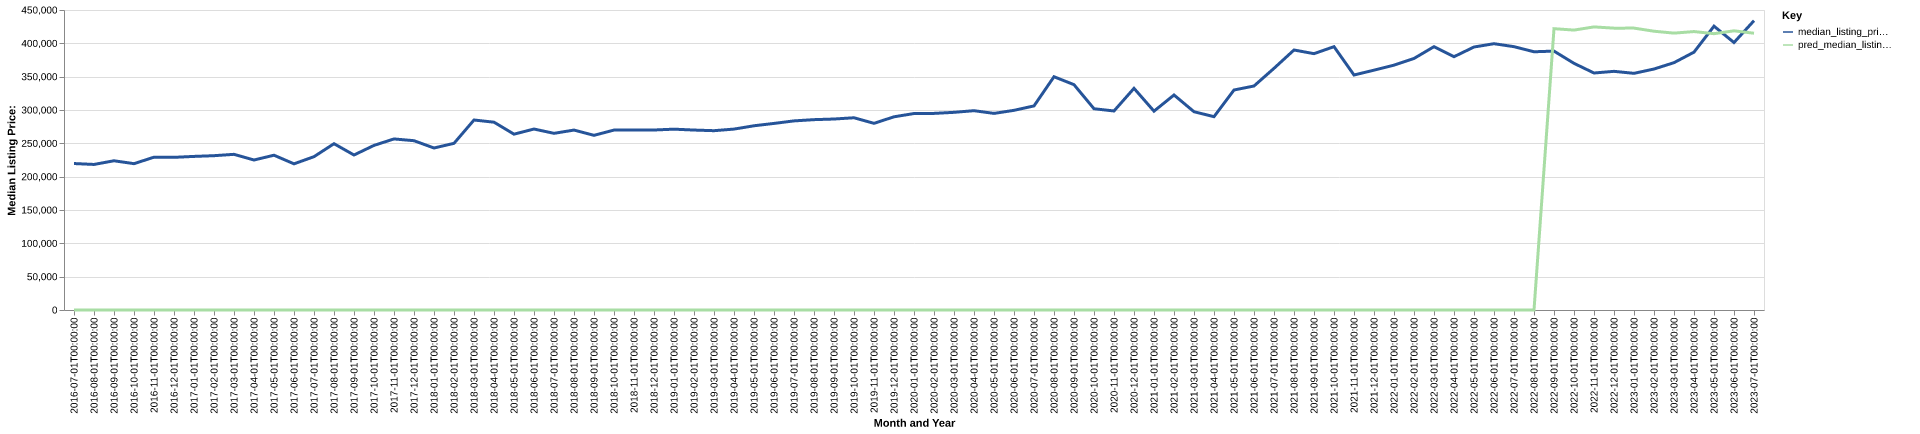

The data file committed next to this chart (first rows):
date, time_idx, median_listing_price, thirty_year_interest_rate_five, month, county_name, active_listing_count, median_days_on_market, pred_median_listing_price, month_year
2016-07-01, 0, 219700, 3.72, 7, churchill, nv, 76.0, 52.0, 0, Jul-2016
2016-08-01, 1, 218325, 3.73, 8, churchill, nv, 81.0, 52.0, 0, Aug-2016
2016-09-01, 2, 223850, 3.66, 9, churchill, nv, 78.0, 59.0, 0, Sep-2016
2016-10-01, 3, 219500, 3.64, 10, churchill, nv, 91.0, 59.0, 0, Oct-2016
2016-11-01, 4, 229225, 3.66, 11, churchill, nv, 87.0, 68.0, 0, Nov-2016
2016-12-01, 5, 229000, 3.48, 12, churchill, nv, 76.0, 93.0, 0, Dec-2016
2017-01-01, 6, 230388, 3.45, 1, churchill, nv, 77.0, 100.0, 0, Jan-2017
2017-02-01, 7, 231475, 3.5, 2, churchill, nv, 64.0, 114.0, 0, Feb-2017
2017-03-01, 8, 233500, 3.52, 3, churchill, nv, 69.0, 86.0, 0, Mar-2017
2017-04-01, 9, 225000, 4.03, 4, churchill, nv, 67.0, 55.0, 0, Apr-2017
2017-05-01, 10, 232175, 4.32, 5, churchill, nv, 74.0, 47.0, 0, May-2017
2017-06-01, 11, 219250, 4.2, 6, churchill, nv, 64.0, 66.0, 0, Jun-2017
2017-07-01, 12, 230000, 4.19, 7, churchill, nv, 50.0, 68.0, 0, Jul-2017
2017-08-01, 13, 249450, 4.3, 8, churchill, nv, 48.0, 56.0, 0, Aug-2017
2017-09-01, 14, 232500, 4.1, 9, churchill, nv, 52.0, 43.0, 0, Sep-2017
2017-10-01, 15, 246900, 4.05, 10, churchill, nv, 51.0, 56.0, 0, Oct-2017
2017-11-01, 16, 256600, 3.94, 11, churchill, nv, 48.0, 67.0, 0, Nov-2017
2017-12-01, 17, 253950, 4.03, 12, churchill, nv, 47.0, 71.0, 0, Dec-2017
2018-01-01, 18, 243000, 3.93, 1, churchill, nv, 39.0, 71.0, 0, Jan-2018
2018-02-01, 19, 250000, 3.83, 2, churchill, nv, 29.0, 71.0, 0, Feb-2018
2018-03-01, 20, 285000, 3.94, 3, churchill, nv, 22.0, 38.0, 0, Mar-2018
2018-04-01, 21, 281700, 3.95, 4, churchill, nv, 30.0, 39.0, 0, Apr-2018
2018-05-01, 22, 263750, 3.99, 5, churchill, nv, 41.0, 29.0, 0, May-2018
2018-06-01, 23, 271450, 4.15, 6, churchill, nv, 44.0, 39.0, 0, Jun-2018
2018-07-01, 24, 265000, 4.4, 7, churchill, nv, 50.0, 39.0, 0, Jul-2018
2018-08-01, 25, 269900, 4.46, 8, churchill, nv, 59.0, 43.0, 0, Aug-2018
2018-09-01, 26, 262000, 4.58, 9, churchill, nv, 71.0, 47.0, 0, Sep-2018
2018-10-01, 27, 269900, 4.66, 10, churchill, nv, 81.0, 62.0, 0, Oct-2018
2018-11-01, 28, 269900, 4.62, 11, churchill, nv, 80.0, 63.0, 0, Nov-2018
2018-12-01, 29, 270000, 4.54, 12, churchill, nv, 76.0, 68.0, 0, Dec-2018
2019-01-01, 30, 271250, 4.6, 1, churchill, nv, 75.0, 72.0, 0, Jan-2019
2019-02-01, 31, 269925, 4.72, 2, churchill, nv, 77.0, 72.0, 0, Feb-2019
2019-03-01, 32, 268964, 4.9, 3, churchill, nv, 72.0, 69.0, 0, Mar-2019
2019-04-01, 33, 271375, 4.94, 4, churchill, nv, 66.0, 54.0, 0, Apr-2019
2019-05-01, 34, 276350, 4.75, 5, churchill, nv, 61.0, 42.0, 0, May-2019
2019-06-01, 35, 279875, 4.51, 6, churchill, nv, 71.0, 44.0, 0, Jun-2019
2019-07-01, 36, 283650, 4.41, 7, churchill, nv, 74.0, 48.0, 0, Jul-2019
2019-08-01, 37, 285527, 4.41, 8, churchill, nv, 77.0, 53.0, 0, Aug-2019
2019-09-01, 38, 286468, 4.2, 9, churchill, nv, 77.0, 64.0, 0, Sep-2019
2019-10-01, 39, 288350, 4.14, 10, churchill, nv, 76.0, 70.0, 0, Oct-2019
2019-11-01, 40, 280000, 3.84, 11, churchill, nv, 67.0, 74.0, 0, Nov-2019
2019-12-01, 41, 289800, 3.81, 12, churchill, nv, 59.0, 67.0, 0, Dec-2019
2020-01-01, 42, 294700, 3.75, 1, churchill, nv, 58.0, 67.0, 0, Jan-2020
2020-02-01, 43, 294900, 3.73, 2, churchill, nv, 53.0, 59.0, 0, Feb-2020
2020-03-01, 44, 296500, 3.78, 3, churchill, nv, 69.0, 36.0, 0, Mar-2020
2020-04-01, 45, 298975, 3.75, 4, churchill, nv, 66.0, 46.0, 0, Apr-2020
2020-05-01, 46, 294900, 3.74, 5, churchill, nv, 60.0, 67.0, 0, May-2020
2020-06-01, 47, 299500, 3.72, 6, churchill, nv, 38.0, 81.0, 0, Jun-2020
2020-07-01, 48, 306125, 3.49, 7, churchill, nv, 34.0, 62.0, 0, Jul-2020
2020-08-01, 49, 349900, 3.65, 8, churchill, nv, 26.0, 57.0, 0, Aug-2020
2020-09-01, 50, 338000, 3.33, 9, churchill, nv, 22.0, 27.0, 0, Sep-2020
2020-10-01, 51, 301900, 3.28, 10, churchill, nv, 17.0, 44.0, 0, Oct-2020
2020-11-01, 52, 298550, 3.21, 11, churchill, nv, 16.0, 44.0, 0, Nov-2020
2020-12-01, 53, 332500, 3.07, 12, churchill, nv, 23.0, 30.0, 0, Dec-2020
2021-01-01, 54, 298250, 2.99, 1, churchill, nv, 23.0, 37.0, 0, Jan-2021
2021-02-01, 55, 322500, 2.93, 2, churchill, nv, 18.0, 63.0, 0, Feb-2021
2021-03-01, 56, 297436, 2.88, 3, churchill, nv, 19.0, 52.0, 0, Mar-2021
2021-04-01, 57, 289950, 2.84, 4, churchill, nv, 29.0, 28.0, 0, Apr-2021
2021-05-01, 58, 330000, 2.71, 5, churchill, nv, 23.0, 30.0, 0, May-2021
2021-06-01, 59, 336000, 2.79, 6, churchill, nv, 21.0, 49.0, 0, Jun-2021
... 25 more rows
